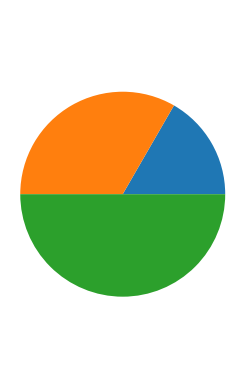
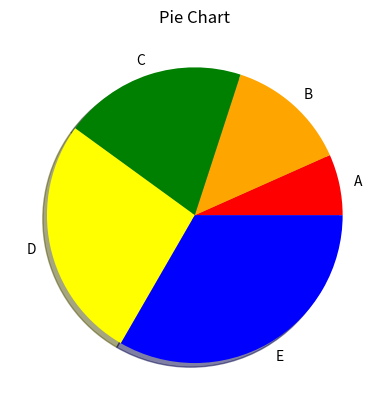

The matplotlib source for these figures, in order:
### matplotlib 라이브러리 ###

#! pie() 함수
# : 원형 그래프(파이 차트)를 작성하는 함수
# : 전체에 대한 각 부분의 비율을 시각적으로 표현

import matplotlib.pyplot as plt

figure = plt.figure()
axes1 = figure.add_subplot(121)

data = [1, 2, 3]
axes1.pie(data)

# 형태가 타원이 아닌 일반 원의 형태로 출력될 수 있도록 설정
plt.axis('equal')

plt.show()

# pie()함수의 매개변수
# - labels: 각 섹션의 라벨 설정
# - colors: 각 섹션의 색상 설정
# - shadow: 섹션에 그림자 추가

figure = plt.figure()
axes2 = figure.add_subplot(111)

data = [1, 2, 3, 4, 5]
labelData = ['A', 'B', 'C', 'D', 'E']
colorsData = ['red', 'orange', 'green', 'yellow', 'blue']

axes2.pie(data, labels=labelData, colors=colorsData, shadow=True)

plt.title('Pie Chart')
plt.show()